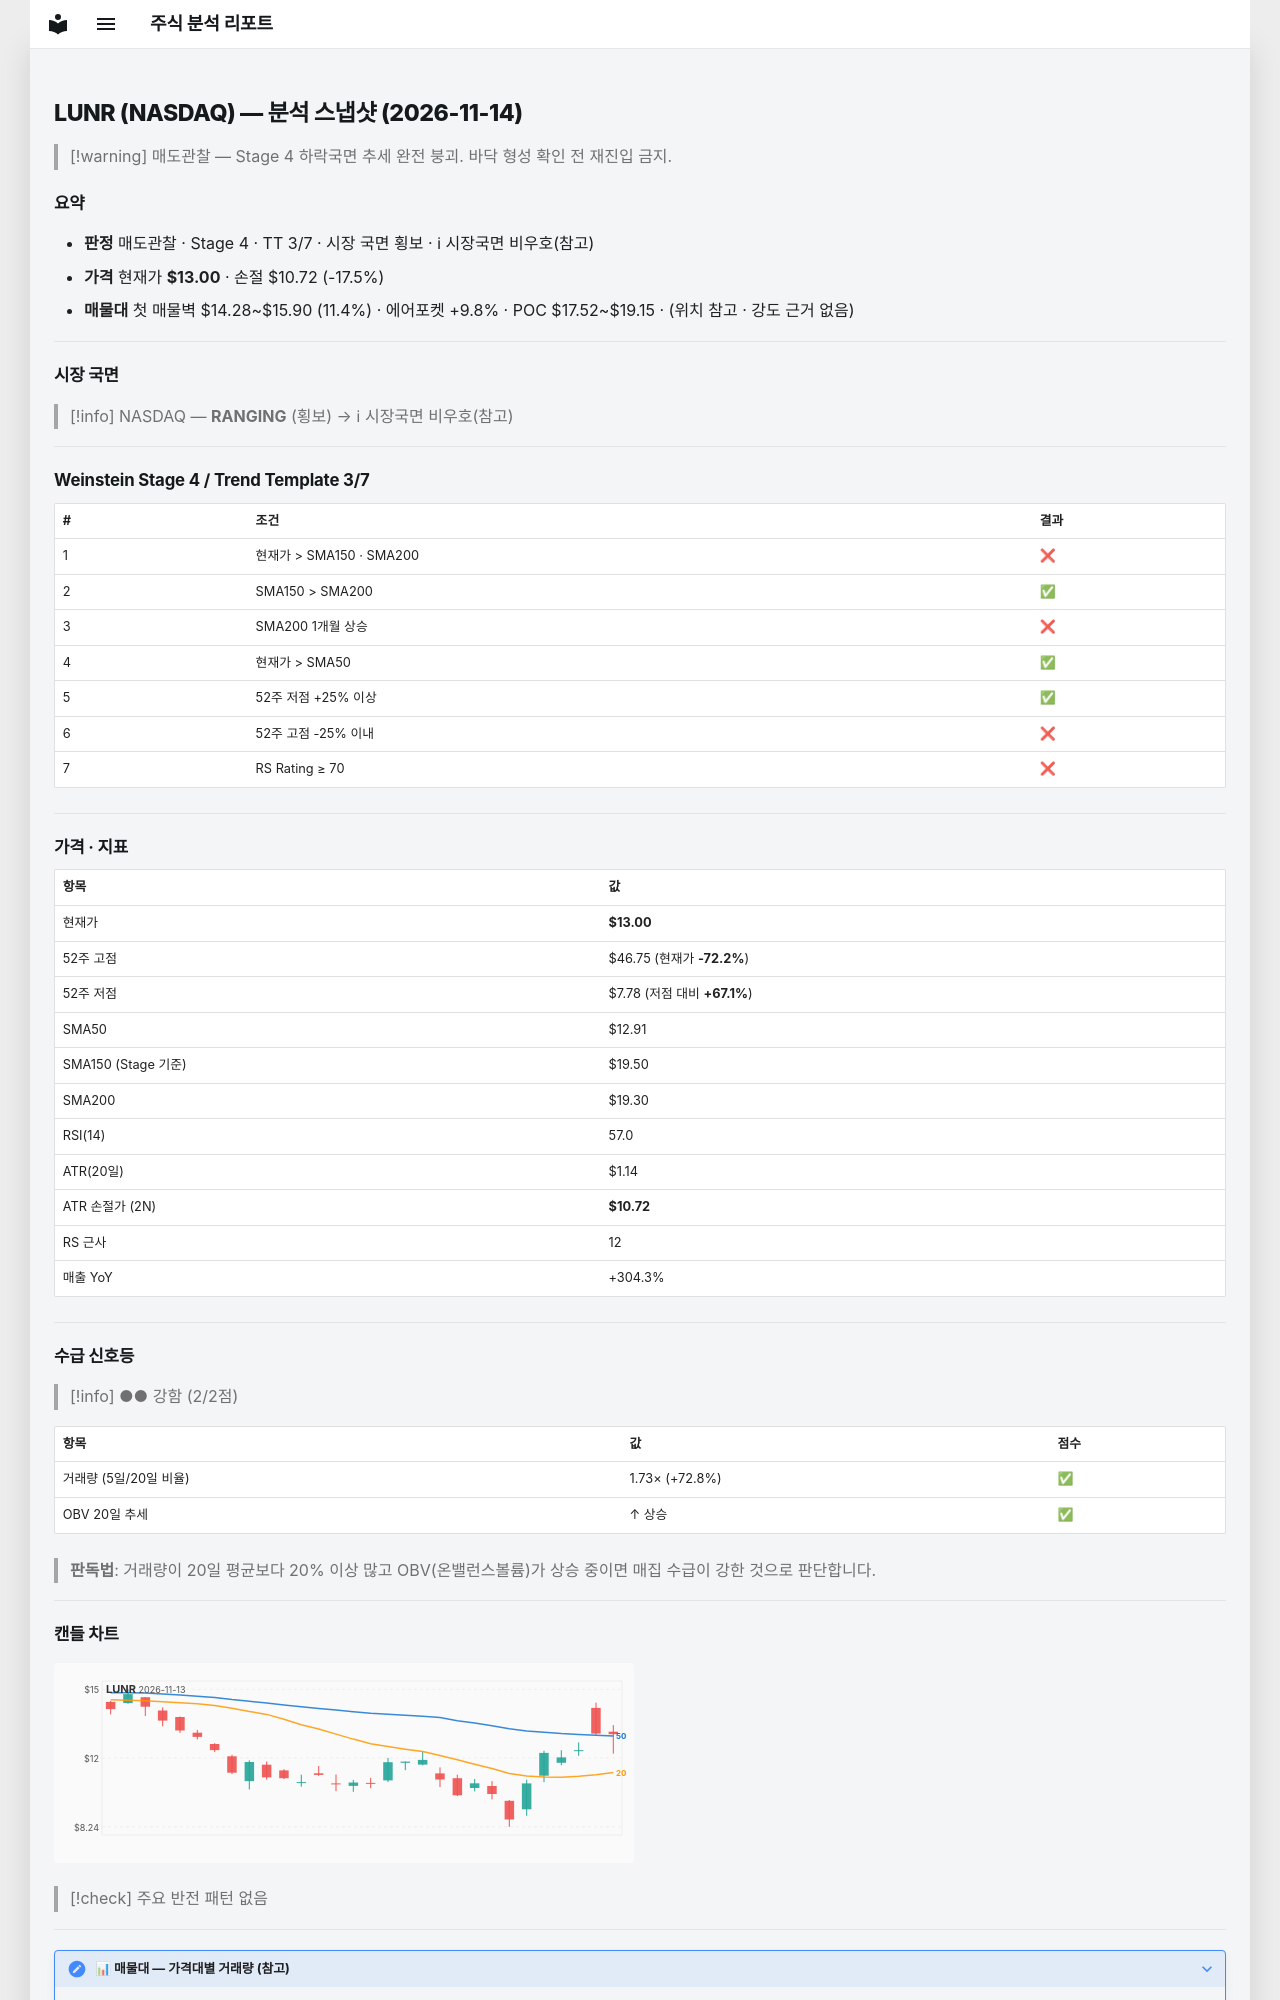

repository: soloandco/stock-reports · page: snapshots/LUNR-2026-11-14/index.html · generator: mkdocs

---
type: analysis-snapshot
title: LUNR 분석 스냅샷
ticker: LUNR
market: NASDAQ
created: 2026-11-14
updated: 2026-11-14
bar-date: 2026-11-13
verdict: 매도관찰
real-rr: 3.45
sma50-gap-pct: 0.7
weekly-position: 저항대아래
weekly-overhead-price: 20.84
weekly-overhead-pct: 60.3
stage: 4
trend-template-score: 3
tt-max: 7
ma-set: sma-50-150-200
price: 13.0
stop-price: 10.72435746443984
market-regime: RANGING
supply-demand-score: 2/2
supply-demand-label: 강함
status: tracking
tags:
  - stock-agent
  - watchlist
  - LUNR
  - analysis
related:
  - "[[analysis-template]]"
---

# LUNR (NASDAQ) — 분석 스냅샷 (2026-11-14)

> [!warning] 매도관찰 — Stage 4 하락국면
> 추세 완전 붕괴. 바닥 형성 확인 전 재진입 금지.

## 요약

- **판정** 매도관찰 · Stage 4 · TT 3/7 · 시장 국면 횡보 · ℹ 시장국면 비우호(참고)
- **가격** 현재가 **$13.00** · 손절 $10.72 (-17.5%)
- **매물대** 첫 매물벽 $14.28~$15.90 (11.4%) · 에어포켓 +9.8% · POC $17.52~$19.15 · (위치 참고 · 강도 근거 없음)

---

## 시장 국면

> [!info] NASDAQ — **RANGING** (횡보) → ℹ 시장국면 비우호(참고)

---

## Weinstein Stage 4 / Trend Template 3/7

| # | 조건 | 결과 |
|---|------|------|
| 1 | 현재가 > SMA150 · SMA200 | ❌ |
| 2 | SMA150 > SMA200 | ✅ |
| 3 | SMA200 1개월 상승 | ❌ |
| 4 | 현재가 > SMA50 | ✅ |
| 5 | 52주 저점 +25% 이상 | ✅ |
| 6 | 52주 고점 -25% 이내 | ❌ |
| 7 | RS Rating ≥ 70 | ❌ |

---

## 가격 · 지표

| 항목 | 값 |
|------|---|
| 현재가 | **$13.00** |
| 52주 고점 | $46.75 (현재가 **-72.2%**) |
| 52주 저점 | $7.78 (저점 대비 **+67.1%**) |
| SMA50 | $12.91 |
| SMA150 (Stage 기준) | $19.50 |
| SMA200 | $19.30 |
| RSI(14) | 57.0 |
| ATR(20일) | $1.14 |
| ATR 손절가 (2N) | **$10.72** |
| RS 근사 | 12 |
| 매출 YoY | +304.3% |

---
## 수급 신호등

> [!info] ●● 강함 (2/2점)

| 항목 | 값 | 점수 |
|------|------|------|
| 거래량 (5일/20일 비율) | 1.73× (+72.8%) | ✅ |
| OBV 20일 추세 | ↑ 상승 | ✅ |

> **판독법**: 거래량이 20일 평균보다 20% 이상 많고 OBV(온밸런스볼륨)가 상승 중이면 매집 수급이 강한 것으로 판단합니다.

---
